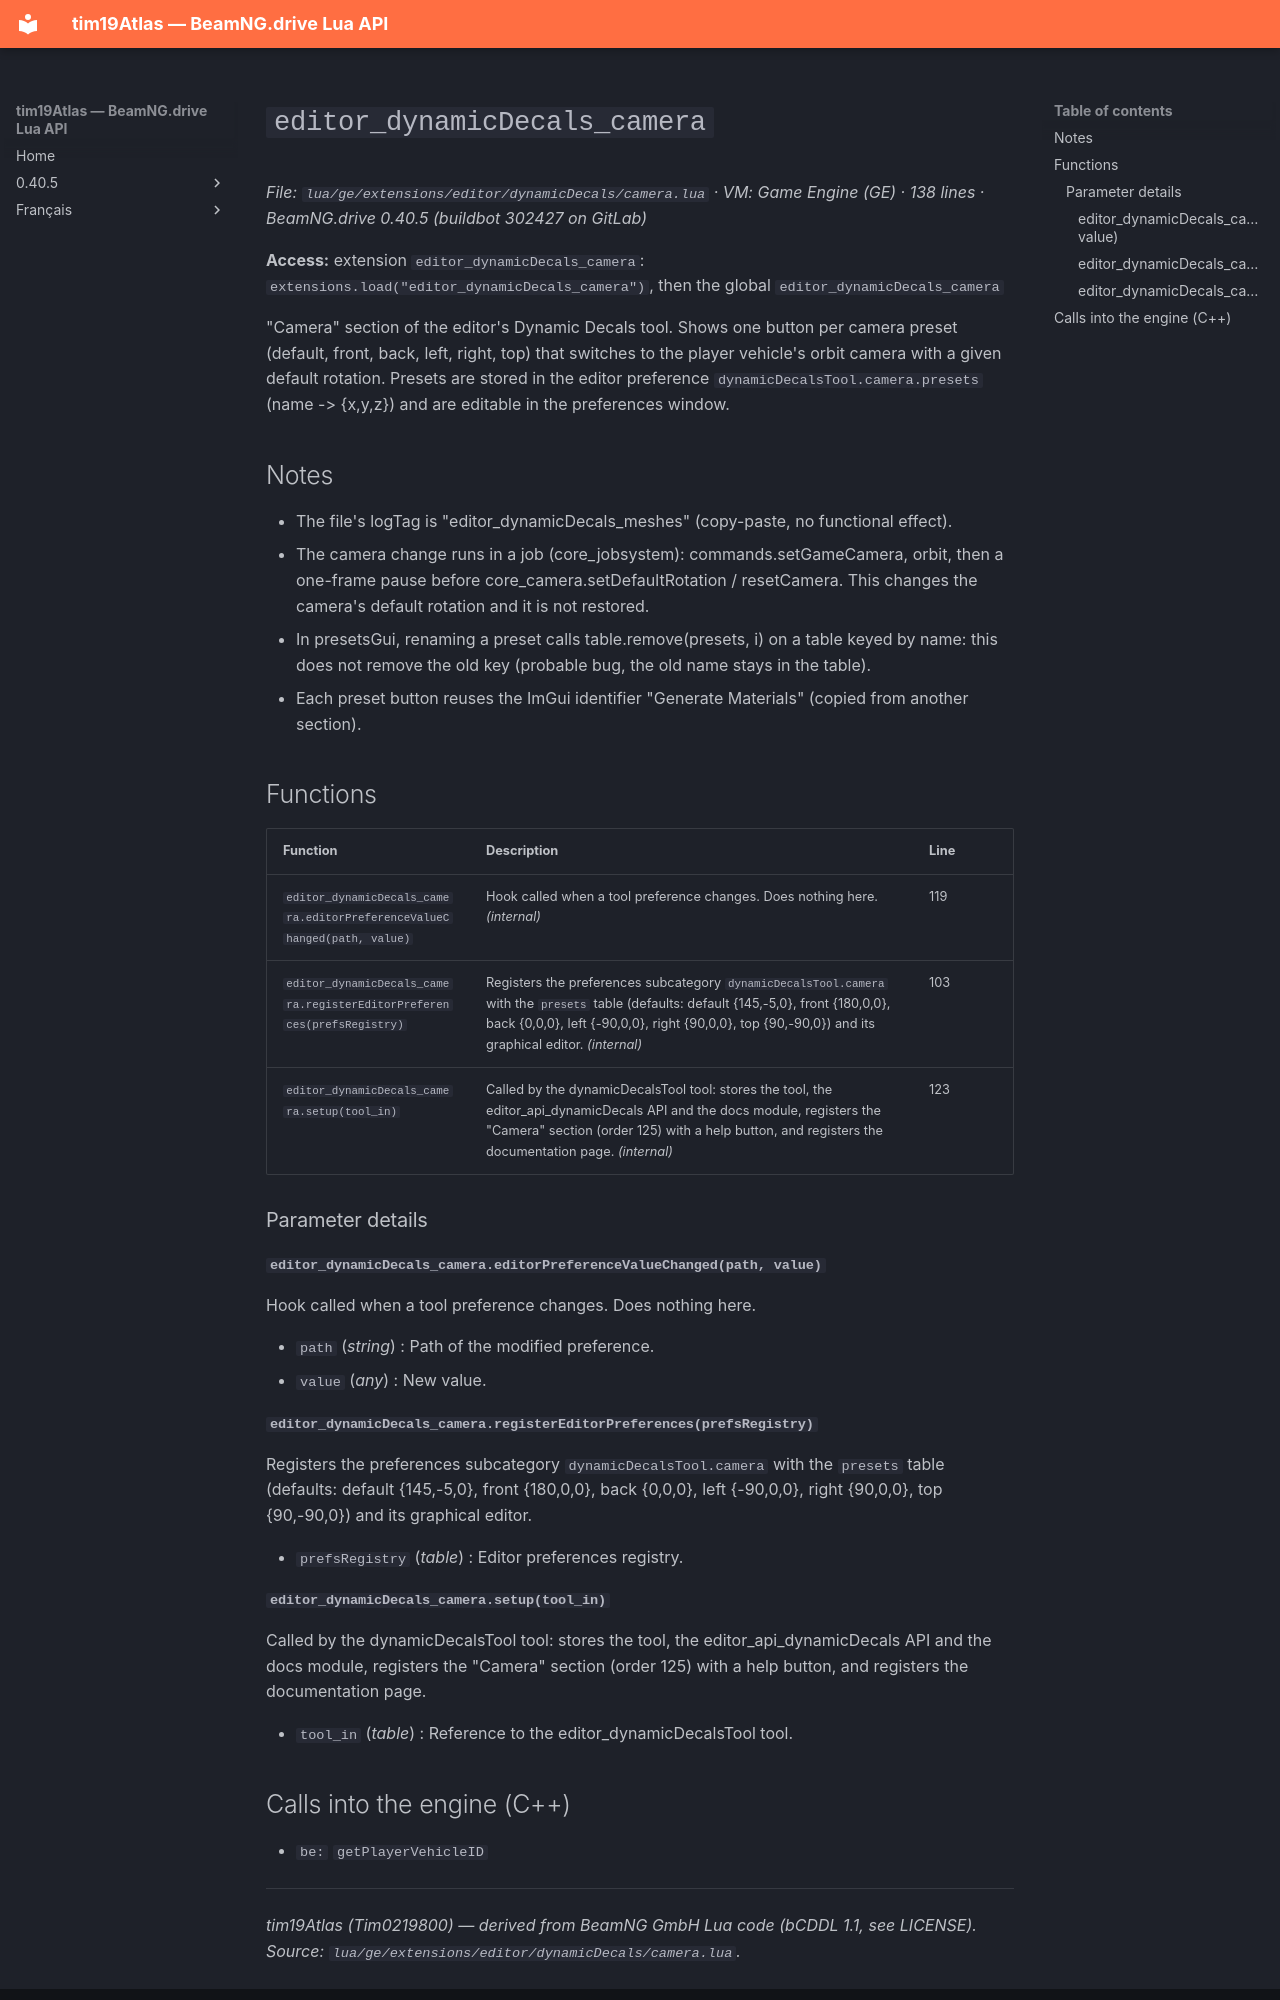

repository: Tim0219800/beamng-lua-atlas · page: 0.40.5/ge/extensions/editor/dynamicDecals/camera.html · generator: mkdocs

# `editor_dynamicDecals_camera`

*File: `lua/ge/extensions/editor/dynamicDecals/camera.lua` · VM: Game Engine (GE) · 138 lines · BeamNG.drive 0.40.5 (buildbot 302427 on GitLab)*

**Access:** extension `editor_dynamicDecals_camera`: `extensions.load("editor_dynamicDecals_camera")`, then the global `editor_dynamicDecals_camera`

"Camera" section of the editor's Dynamic Decals tool. Shows one button per camera preset (default, front, back, left, right, top) that switches to the player vehicle's orbit camera with a given default rotation. Presets are stored in the editor preference `dynamicDecalsTool.camera.presets` (name -> {x,y,z}) and are editable in the preferences window.

## Notes

- The file's logTag is "editor_dynamicDecals_meshes" (copy-paste, no functional effect).
- The camera change runs in a job (core_jobsystem): commands.setGameCamera, orbit, then a one-frame pause before core_camera.setDefaultRotation / resetCamera. This changes the camera's default rotation and it is not restored.
- In presetsGui, renaming a preset calls table.remove(presets, i) on a table keyed by name: this does not remove the old key (probable bug, the old name stays in the table).
- Each preset button reuses the ImGui identifier "Generate Materials" (copied from another section).

## Functions

| Function | Description | Line |
|---|---|---|
| `editor_dynamicDecals_camera.editorPreferenceValueChanged(path, value)` | Hook called when a tool preference changes. Does nothing here. *(internal)* | 119 |
| `editor_dynamicDecals_camera.registerEditorPreferences(prefsRegistry)` | Registers the preferences subcategory `dynamicDecalsTool.camera` with the `presets` table (defaults: default {145,-5,0}, front {180,0,0}, back {0,0,0}, left {-90,0,0}, right {90,0,0}, top {90,-90,0}) and its graphical editor. *(internal)* | 103 |
| `editor_dynamicDecals_camera.setup(tool_in)` | Called by the dynamicDecalsTool tool: stores the tool, the editor_api_dynamicDecals API and the docs module, registers the "Camera" section (order 125) with a help button, and registers the documentation page. *(internal)* | 123 |

### Parameter details

#### `editor_dynamicDecals_camera.editorPreferenceValueChanged(path, value)`

Hook called when a tool preference changes. Does nothing here.

- `path` (*string*) : Path of the modified preference.
- `value` (*any*) : New value.

#### `editor_dynamicDecals_camera.registerEditorPreferences(prefsRegistry)`

Registers the preferences subcategory `dynamicDecalsTool.camera` with the `presets` table (defaults: default {145,-5,0}, front {180,0,0}, back {0,0,0}, left {-90,0,0}, right {90,0,0}, top {90,-90,0}) and its graphical editor.

- `prefsRegistry` (*table*) : Editor preferences registry.

#### `editor_dynamicDecals_camera.setup(tool_in)`

Called by the dynamicDecalsTool tool: stores the tool, the editor_api_dynamicDecals API and the docs module, registers the "Camera" section (order 125) with a help button, and registers the documentation page.

- `tool_in` (*table*) : Reference to the editor_dynamicDecalsTool tool.
